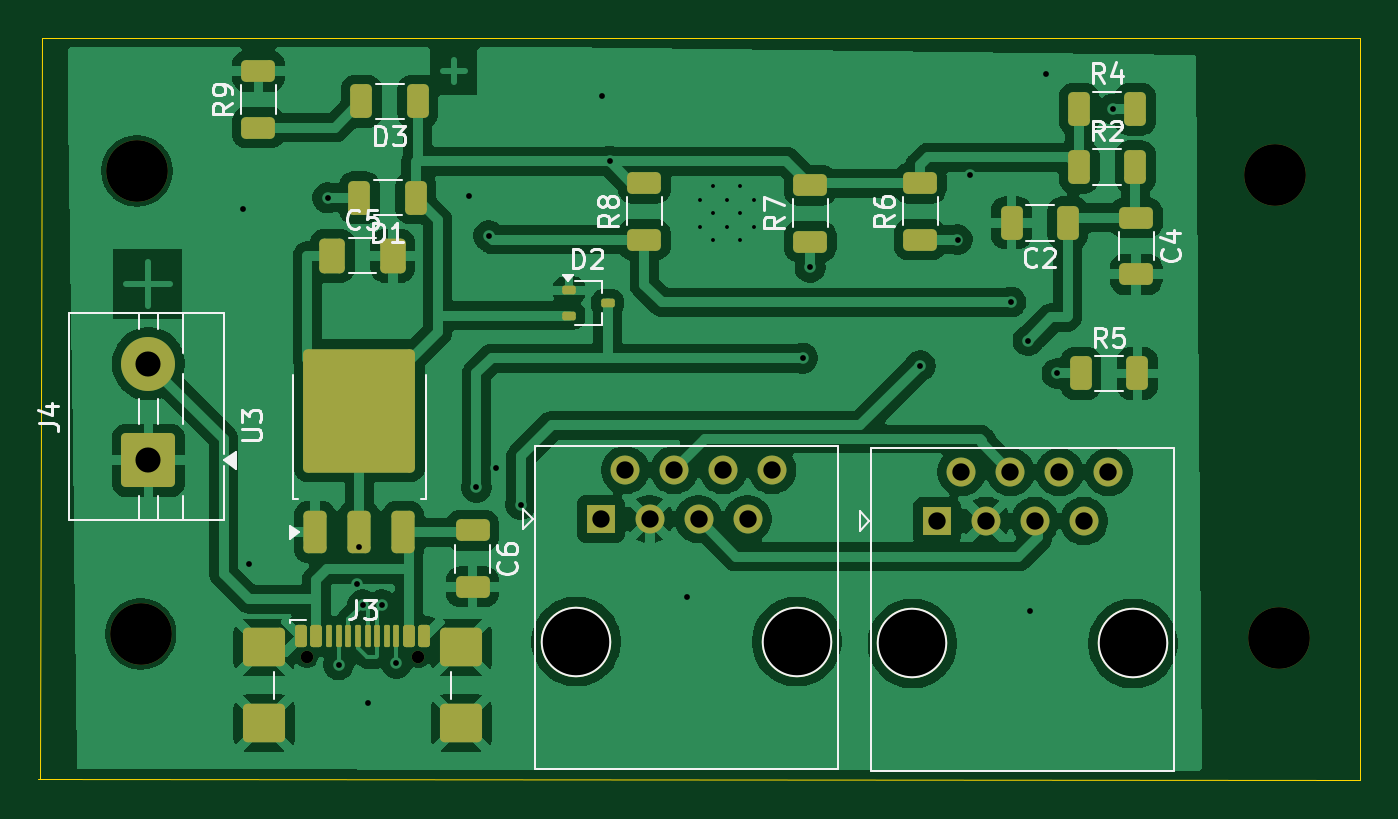
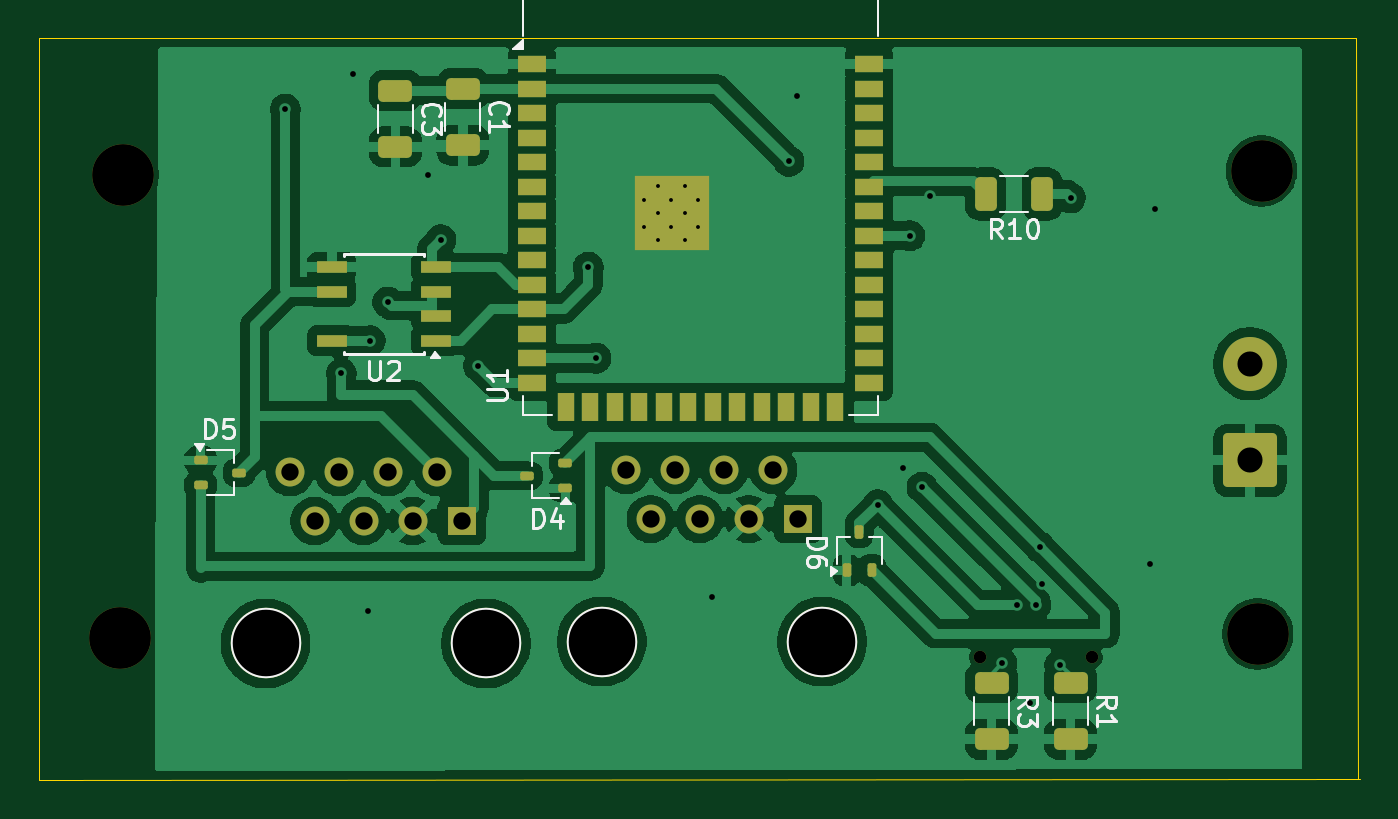
Circuit board: 9 layer files. Board 68.5 x 38.5 mm.
- bottom_copper: inverter comms-B_Cu.gbr (111949 bytes)
- bottom_mask: inverter comms-B_Mask.gbr (5000 bytes)
- bottom_silk: inverter comms-B_Silkscreen.gbr (15292 bytes)
- outline: inverter comms-Edge_Cuts.gbr (691 bytes)
- top_copper: inverter comms-F_Cu.gbr (124343 bytes)
- top_mask: inverter comms-F_Mask.gbr (4988 bytes)
- top_silk: inverter comms-F_Silkscreen.gbr (24882 bytes)
- drill: inverter comms-NPTH.drl (616 bytes)
- drill: inverter comms-PTH.drl (1419 bytes)

=== bottom_copper: inverter comms-B_Cu.gbr (111949 bytes, source omitted) ===
=== bottom_mask: inverter comms-B_Mask.gbr ===
%TF.GenerationSoftware,KiCad,Pcbnew,9.0.4*%
%TF.CreationDate,2025-09-12T08:49:21+02:00*%
%TF.ProjectId,inverter comms,696e7665-7274-4657-9220-636f6d6d732e,rev?*%
%TF.SameCoordinates,Original*%
%TF.FileFunction,Soldermask,Bot*%
%TF.FilePolarity,Negative*%
%FSLAX46Y46*%
G04 Gerber Fmt 4.6, Leading zero omitted, Abs format (unit mm)*
G04 Created by KiCad (PCBNEW 9.0.4) date 2025-09-12 08:49:21*
%MOMM*%
%LPD*%
G01*
G04 APERTURE LIST*
G04 Aperture macros list*
%AMRoundRect*
0 Rectangle with rounded corners*
0 $1 Rounding radius*
0 $2 $3 $4 $5 $6 $7 $8 $9 X,Y pos of 4 corners*
0 Add a 4 corners polygon primitive as box body*
4,1,4,$2,$3,$4,$5,$6,$7,$8,$9,$2,$3,0*
0 Add four circle primitives for the rounded corners*
1,1,$1+$1,$2,$3*
1,1,$1+$1,$4,$5*
1,1,$1+$1,$6,$7*
1,1,$1+$1,$8,$9*
0 Add four rect primitives between the rounded corners*
20,1,$1+$1,$2,$3,$4,$5,0*
20,1,$1+$1,$4,$5,$6,$7,0*
20,1,$1+$1,$6,$7,$8,$9,0*
20,1,$1+$1,$8,$9,$2,$3,0*%
G04 Aperture macros list end*
%ADD10C,3.650000*%
%ADD11R,1.500000X1.500000*%
%ADD12C,1.500000*%
%ADD13C,3.200000*%
%ADD14RoundRect,0.250001X1.149999X-1.149999X1.149999X1.149999X-1.149999X1.149999X-1.149999X-1.149999X0*%
%ADD15C,2.800000*%
%ADD16C,0.650000*%
%ADD17R,1.500000X0.900000*%
%ADD18R,0.900000X1.500000*%
%ADD19C,0.600000*%
%ADD20R,3.900000X3.900000*%
%ADD21R,1.550000X0.600000*%
%ADD22RoundRect,0.250000X-0.625000X0.312500X-0.625000X-0.312500X0.625000X-0.312500X0.625000X0.312500X0*%
%ADD23RoundRect,0.112500X0.237500X-0.112500X0.237500X0.112500X-0.237500X0.112500X-0.237500X-0.112500X0*%
%ADD24RoundRect,0.112500X0.112500X0.237500X-0.112500X0.237500X-0.112500X-0.237500X0.112500X-0.237500X0*%
%ADD25RoundRect,0.112500X-0.237500X0.112500X-0.237500X-0.112500X0.237500X-0.112500X0.237500X0.112500X0*%
%ADD26RoundRect,0.250000X-0.312500X-0.625000X0.312500X-0.625000X0.312500X0.625000X-0.312500X0.625000X0*%
G04 APERTURE END LIST*
D10*
%TO.C,J1*%
X147600000Y-97100000D03*
X159030000Y-97100000D03*
D11*
X148870000Y-90750000D03*
D12*
X150140000Y-88210000D03*
X151410000Y-90750000D03*
X152680000Y-88210000D03*
X153950000Y-90750000D03*
X155220000Y-88210000D03*
X156490000Y-90750000D03*
X157760000Y-88210000D03*
%TD*%
D13*
%TO.C,H3*%
X107600000Y-96600000D03*
%TD*%
D14*
%TO.C,J4*%
X108000000Y-87600000D03*
D15*
X108000000Y-82600000D03*
%TD*%
D16*
%TO.C,J3*%
X116215000Y-97805000D03*
X121995000Y-97805000D03*
%TD*%
D13*
%TO.C,H4*%
X166600000Y-96800000D03*
%TD*%
D10*
%TO.C,J2*%
X130170000Y-97000000D03*
X141600000Y-97000000D03*
D11*
X131440000Y-90650000D03*
D12*
X132710000Y-88110000D03*
X133980000Y-90650000D03*
X135250000Y-88110000D03*
X136520000Y-90650000D03*
X137790000Y-88110000D03*
X139060000Y-90650000D03*
X140330000Y-88110000D03*
%TD*%
D13*
%TO.C,H2*%
X166400000Y-72800000D03*
%TD*%
%TO.C,H1*%
X107400000Y-72600000D03*
%TD*%
D17*
%TO.C,U1*%
X145237500Y-67070000D03*
X145237500Y-68340000D03*
X145237500Y-69610000D03*
X145237500Y-70880000D03*
X145237500Y-72150000D03*
X145237500Y-73420000D03*
X145237500Y-74690000D03*
X145237500Y-75960000D03*
X145237500Y-77230000D03*
X145237500Y-78500000D03*
X145237500Y-79770000D03*
X145237500Y-81040000D03*
X145237500Y-82310000D03*
X145237500Y-83580000D03*
D18*
X143472500Y-84830000D03*
X142202500Y-84830000D03*
X140932500Y-84830000D03*
X139662500Y-84830000D03*
X138392500Y-84830000D03*
X137122500Y-84830000D03*
X135852500Y-84830000D03*
X134582500Y-84830000D03*
X133312500Y-84830000D03*
X132042500Y-84830000D03*
X130772500Y-84830000D03*
X129502500Y-84830000D03*
D17*
X127737500Y-83580000D03*
X127737500Y-82310000D03*
X127737500Y-81040000D03*
X127737500Y-79770000D03*
X127737500Y-78500000D03*
X127737500Y-77230000D03*
X127737500Y-75960000D03*
X127737500Y-74690000D03*
X127737500Y-73420000D03*
X127737500Y-72150000D03*
X127737500Y-70880000D03*
X127737500Y-69610000D03*
X127737500Y-68340000D03*
X127737500Y-67070000D03*
D19*
X139387500Y-75490000D03*
X139387500Y-74090000D03*
X138687500Y-76190000D03*
X138687500Y-74790000D03*
X138687500Y-73390000D03*
X137987500Y-75490000D03*
D20*
X137987500Y-74790000D03*
D19*
X137987500Y-74090000D03*
X137287500Y-76190000D03*
X137287500Y-74790000D03*
X137287500Y-73390000D03*
X136587500Y-75490000D03*
X136587500Y-74090000D03*
%TD*%
D21*
%TO.C,U2*%
X150200000Y-81405000D03*
X150200000Y-80135000D03*
X150200000Y-78865000D03*
X150200000Y-77595000D03*
X155600000Y-77595000D03*
X155600000Y-78865000D03*
X155600000Y-81405000D03*
%TD*%
D22*
%TO.C,R3*%
X121400000Y-99137500D03*
X121400000Y-102062500D03*
%TD*%
%TO.C,C1*%
X148800000Y-68337500D03*
X148800000Y-71262500D03*
%TD*%
%TO.C,R1*%
X117300000Y-99137500D03*
X117300000Y-102062500D03*
%TD*%
D23*
%TO.C,D4*%
X143500000Y-89050000D03*
X143500000Y-87750000D03*
X145500000Y-88400000D03*
%TD*%
D24*
%TO.C,D6*%
X128900000Y-93300000D03*
X127600000Y-93300000D03*
X128250000Y-91300000D03*
%TD*%
D25*
%TO.C,D5*%
X162400000Y-87600000D03*
X162400000Y-88900000D03*
X160400000Y-88250000D03*
%TD*%
D22*
%TO.C,C3*%
X152300000Y-68437500D03*
X152300000Y-71362500D03*
%TD*%
D26*
%TO.C,R10*%
X118775000Y-73800000D03*
X121700000Y-73800000D03*
%TD*%
M02*

=== bottom_silk: inverter comms-B_Silkscreen.gbr (15292 bytes, source omitted) ===
=== outline: inverter comms-Edge_Cuts.gbr ===
%TF.GenerationSoftware,KiCad,Pcbnew,9.0.4*%
%TF.CreationDate,2025-09-12T08:49:21+02:00*%
%TF.ProjectId,inverter comms,696e7665-7274-4657-9220-636f6d6d732e,rev?*%
%TF.SameCoordinates,Original*%
%TF.FileFunction,Profile,NP*%
%FSLAX46Y46*%
G04 Gerber Fmt 4.6, Leading zero omitted, Abs format (unit mm)*
G04 Created by KiCad (PCBNEW 9.0.4) date 2025-09-12 08:49:21*
%MOMM*%
%LPD*%
G01*
G04 APERTURE LIST*
%TA.AperFunction,Profile*%
%ADD10C,0.050000*%
%TD*%
G04 APERTURE END LIST*
D10*
X102500000Y-65700000D02*
X170800000Y-65700000D01*
X170800000Y-104200000D02*
X102300000Y-104100000D01*
X102397872Y-104100000D02*
X102500000Y-65700000D01*
X170800000Y-65700000D02*
X170800000Y-104200000D01*
M02*

=== top_copper: inverter comms-F_Cu.gbr (124343 bytes, source omitted) ===
=== top_mask: inverter comms-F_Mask.gbr ===
%TF.GenerationSoftware,KiCad,Pcbnew,9.0.4*%
%TF.CreationDate,2025-09-12T08:49:21+02:00*%
%TF.ProjectId,inverter comms,696e7665-7274-4657-9220-636f6d6d732e,rev?*%
%TF.SameCoordinates,Original*%
%TF.FileFunction,Soldermask,Top*%
%TF.FilePolarity,Negative*%
%FSLAX46Y46*%
G04 Gerber Fmt 4.6, Leading zero omitted, Abs format (unit mm)*
G04 Created by KiCad (PCBNEW 9.0.4) date 2025-09-12 08:49:21*
%MOMM*%
%LPD*%
G01*
G04 APERTURE LIST*
G04 Aperture macros list*
%AMRoundRect*
0 Rectangle with rounded corners*
0 $1 Rounding radius*
0 $2 $3 $4 $5 $6 $7 $8 $9 X,Y pos of 4 corners*
0 Add a 4 corners polygon primitive as box body*
4,1,4,$2,$3,$4,$5,$6,$7,$8,$9,$2,$3,0*
0 Add four circle primitives for the rounded corners*
1,1,$1+$1,$2,$3*
1,1,$1+$1,$4,$5*
1,1,$1+$1,$6,$7*
1,1,$1+$1,$8,$9*
0 Add four rect primitives between the rounded corners*
20,1,$1+$1,$2,$3,$4,$5,0*
20,1,$1+$1,$4,$5,$6,$7,0*
20,1,$1+$1,$6,$7,$8,$9,0*
20,1,$1+$1,$8,$9,$2,$3,0*%
G04 Aperture macros list end*
%ADD10C,3.650000*%
%ADD11R,1.500000X1.500000*%
%ADD12C,1.500000*%
%ADD13RoundRect,0.250000X-0.312500X-0.625000X0.312500X-0.625000X0.312500X0.625000X-0.312500X0.625000X0*%
%ADD14C,3.200000*%
%ADD15RoundRect,0.250001X1.149999X-1.149999X1.149999X1.149999X-1.149999X1.149999X-1.149999X-1.149999X0*%
%ADD16C,2.800000*%
%ADD17RoundRect,0.250000X-0.412500X-0.650000X0.412500X-0.650000X0.412500X0.650000X-0.412500X0.650000X0*%
%ADD18RoundRect,0.112500X-0.237500X0.112500X-0.237500X-0.112500X0.237500X-0.112500X0.237500X0.112500X0*%
%ADD19C,0.650000*%
%ADD20RoundRect,0.150000X-0.150000X-0.425000X0.150000X-0.425000X0.150000X0.425000X-0.150000X0.425000X0*%
%ADD21RoundRect,0.075000X-0.075000X-0.500000X0.075000X-0.500000X0.075000X0.500000X-0.075000X0.500000X0*%
%ADD22RoundRect,0.250000X-0.840000X-0.750000X0.840000X-0.750000X0.840000X0.750000X-0.840000X0.750000X0*%
%ADD23RoundRect,0.250000X0.350000X-0.850000X0.350000X0.850000X-0.350000X0.850000X-0.350000X-0.850000X0*%
%ADD24RoundRect,0.249997X2.650003X-2.950003X2.650003X2.950003X-2.650003X2.950003X-2.650003X-2.950003X0*%
%ADD25RoundRect,0.250000X-0.625000X0.312500X-0.625000X-0.312500X0.625000X-0.312500X0.625000X0.312500X0*%
%ADD26RoundRect,0.250000X0.625000X-0.312500X0.625000X0.312500X-0.625000X0.312500X-0.625000X-0.312500X0*%
%ADD27RoundRect,0.250000X0.312500X0.625000X-0.312500X0.625000X-0.312500X-0.625000X0.312500X-0.625000X0*%
G04 APERTURE END LIST*
D10*
%TO.C,J1*%
X147600000Y-97100000D03*
X159030000Y-97100000D03*
D11*
X148870000Y-90750000D03*
D12*
X150140000Y-88210000D03*
X151410000Y-90750000D03*
X152680000Y-88210000D03*
X153950000Y-90750000D03*
X155220000Y-88210000D03*
X156490000Y-90750000D03*
X157760000Y-88210000D03*
%TD*%
D13*
%TO.C,R4*%
X156237500Y-69400000D03*
X159162500Y-69400000D03*
%TD*%
D14*
%TO.C,H3*%
X107600000Y-96600000D03*
%TD*%
D15*
%TO.C,J4*%
X108000000Y-87600000D03*
D16*
X108000000Y-82600000D03*
%TD*%
D17*
%TO.C,C5*%
X117537500Y-77000000D03*
X120662500Y-77000000D03*
%TD*%
D18*
%TO.C,D2*%
X129800000Y-78800000D03*
X129800000Y-80100000D03*
X131800000Y-79450000D03*
%TD*%
D19*
%TO.C,J3*%
X116215000Y-97805000D03*
X121995000Y-97805000D03*
D20*
X115905000Y-96730000D03*
X116705000Y-96730000D03*
D21*
X117855000Y-96730000D03*
X118855000Y-96730000D03*
X119355000Y-96730000D03*
X120355000Y-96730000D03*
D20*
X121505000Y-96730000D03*
X122305000Y-96730000D03*
X122305000Y-96730000D03*
X121505000Y-96730000D03*
D21*
X120855000Y-96730000D03*
X119855000Y-96730000D03*
X118355000Y-96730000D03*
X117355000Y-96730000D03*
D20*
X116705000Y-96730000D03*
X115905000Y-96730000D03*
D22*
X113995000Y-97305000D03*
X113995000Y-101235000D03*
X124215000Y-97305000D03*
X124215000Y-101235000D03*
%TD*%
D23*
%TO.C,U3*%
X116645000Y-91325000D03*
X118925000Y-91325000D03*
D24*
X118925000Y-85025000D03*
D23*
X121205000Y-91325000D03*
%TD*%
D25*
%TO.C,C4*%
X159200000Y-75037500D03*
X159200000Y-77962500D03*
%TD*%
D26*
%TO.C,R8*%
X133700000Y-76162500D03*
X133700000Y-73237500D03*
%TD*%
D27*
%TO.C,C2*%
X155662500Y-75300000D03*
X152737500Y-75300000D03*
%TD*%
D14*
%TO.C,H4*%
X166600000Y-96800000D03*
%TD*%
D26*
%TO.C,R6*%
X148000000Y-76162500D03*
X148000000Y-73237500D03*
%TD*%
D27*
%TO.C,D3*%
X121962500Y-69000000D03*
X119037500Y-69000000D03*
%TD*%
D10*
%TO.C,J2*%
X130170000Y-97000000D03*
X141600000Y-97000000D03*
D11*
X131440000Y-90650000D03*
D12*
X132710000Y-88110000D03*
X133980000Y-90650000D03*
X135250000Y-88110000D03*
X136520000Y-90650000D03*
X137790000Y-88110000D03*
X139060000Y-90650000D03*
X140330000Y-88110000D03*
%TD*%
D14*
%TO.C,H2*%
X166400000Y-72800000D03*
%TD*%
D13*
%TO.C,R5*%
X156337500Y-83100000D03*
X159262500Y-83100000D03*
%TD*%
D27*
%TO.C,D1*%
X121862500Y-74000000D03*
X118937500Y-74000000D03*
%TD*%
D26*
%TO.C,R7*%
X142300000Y-76262500D03*
X142300000Y-73337500D03*
%TD*%
D25*
%TO.C,C6*%
X124800000Y-91237500D03*
X124800000Y-94162500D03*
%TD*%
D14*
%TO.C,H1*%
X107400000Y-72600000D03*
%TD*%
D26*
%TO.C,R9*%
X113700000Y-70362500D03*
X113700000Y-67437500D03*
%TD*%
D13*
%TO.C,R2*%
X156237500Y-72400000D03*
X159162500Y-72400000D03*
%TD*%
M02*

=== top_silk: inverter comms-F_Silkscreen.gbr (24882 bytes, source omitted) ===
=== drill: inverter comms-NPTH.drl ===
M48
; DRILL file {KiCad 9.0.4} date 2025-09-12T08:49:25+0200
; FORMAT={-:-/ absolute / inch / decimal}
; #@! TF.CreationDate,2025-09-12T08:49:25+02:00
; #@! TF.GenerationSoftware,Kicad,Pcbnew,9.0.4
; #@! TF.FileFunction,NonPlated,1,2,NPTH
FMAT,2
INCH
; #@! TA.AperFunction,NonPlated,NPTH,ComponentDrill
T1C0.0256
; #@! TA.AperFunction,NonPlated,NPTH,ComponentDrill
T2C0.1260
; #@! TA.AperFunction,NonPlated,NPTH,ComponentDrill
T3C0.1358
%
G90
G05
T1
X4.5754Y-3.8506
X4.803Y-3.8506
T2
X4.2283Y-2.8583
X4.2362Y-3.8031
X6.5512Y-2.8661
X6.5591Y-3.811
T3
X5.1248Y-3.8189
X5.5748Y-3.8189
X5.811Y-3.8228
X6.261Y-3.8228
M30

=== drill: inverter comms-PTH.drl ===
M48
; DRILL file {KiCad 9.0.4} date 2025-09-12T08:49:25+0200
; FORMAT={-:-/ absolute / inch / decimal}
; #@! TF.CreationDate,2025-09-12T08:49:25+02:00
; #@! TF.GenerationSoftware,Kicad,Pcbnew,9.0.4
; #@! TF.FileFunction,Plated,1,2,PTH
FMAT,2
INCH
; #@! TA.AperFunction,Plated,PTH,ComponentDrill
T1C0.0079
; #@! TA.AperFunction,Plated,PTH,ViaDrill
T2C0.0118
; #@! TA.AperFunction,Plated,PTH,ComponentDrill
T3C0.0354
; #@! TA.AperFunction,Plated,PTH,ComponentDrill
T4C0.0512
%
G90
G05
T1
X5.3775Y-2.9169
X5.3775Y-2.972
X5.405Y-2.8894
X5.405Y-2.9445
X5.405Y-2.9996
X5.4326Y-2.9169
X5.4326Y-2.972
X5.4601Y-2.8894
X5.4601Y-2.9445
X5.4601Y-2.9996
X5.4877Y-2.9169
X5.4877Y-2.972
T2
X4.4449Y-2.937
X4.4567Y-3.6614
X4.6181Y-2.9134
X4.64Y-3.8661
X4.6772Y-3.7008
X4.6811Y-3.626
X4.689Y-3.7441
X4.7008Y-3.9449
X4.7283Y-3.7441
X4.7581Y-3.8636
X4.9055Y-2.9094
X4.9213Y-3.5039
X4.9465Y-2.9907
X4.9606Y-3.4646
X5.0118Y-3.5394
X5.1772Y-2.7047
X5.1929Y-2.8386
X5.3504Y-3.7283
X5.587Y-3.2406
X5.6024Y-3.0551
X5.8268Y-3.2559
X5.9031Y-2.9985
X5.9291Y-2.8661
X6.0118Y-3.126
X6.0472Y-3.2047
X6.0512Y-3.7559
X6.0827Y-2.6614
X6.1063Y-3.2717
X6.2205Y-2.7323
T3
X5.1748Y-3.5689
X5.2248Y-3.4689
X5.2748Y-3.5689
X5.3248Y-3.4689
X5.3748Y-3.5689
X5.4248Y-3.4689
X5.4748Y-3.5689
X5.5248Y-3.4689
X5.861Y-3.5728
X5.911Y-3.4728
X5.961Y-3.5728
X6.011Y-3.4728
X6.061Y-3.5728
X6.111Y-3.4728
X6.161Y-3.5728
X6.211Y-3.4728
T4
X4.252Y-3.252
X4.252Y-3.4488
M30

